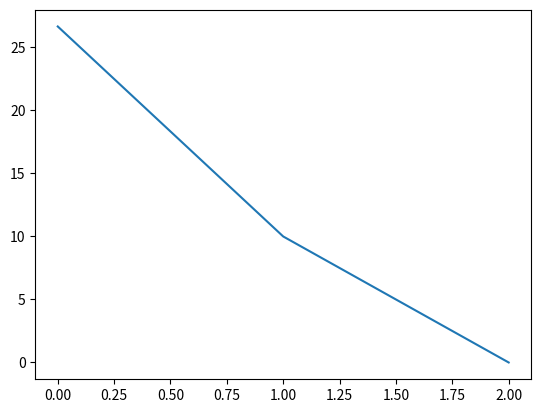

Python code for this plot:
import matplotlib.pyplot as plt
import numpy as np
import scipy.integrate as integrate

domain_left = 0
domain_right = 2
domain_length = domain_right - domain_left
# number of finite elements, must be greater than 2
fe_number = 10
integration_step = 1 / 10000
h = domain_length / fe_number
h_inv = 1 / h


def integrate_trapezoidal(function, lower_bound, upper_bound, step):
    """
Function performs numerical integration using trapezoidal rule.
    :param function: mathematical function to integrate
    :param lower_bound: lower bound of integration
    :param upper_bound: upper bound of integration
    :param step: step size of iteration
    :return: numerical value of integration
    """
    integral_value = 0
    for i in np.arange(lower_bound, upper_bound, step):
        a = function(i)
        b = function(i + step)
        integral_value += (a + b) * step / 2
    return integral_value


def E(x):
    if 0 <= x <= 1:
        return 3
    elif 1 < x <= 2.1:
        return 5
    else:
        pass


def basis_function_value(i, x):
    """
    :param i: number of finite element
    :param x: point on x-axis
    :return: value of the basis function associated with i-th finite element at point x
    """
    center = domain_length * i / fe_number + domain_left
    left = center - h
    right = center + h

    if x < left or x > right:
        return 0.0
    if x <= center:
        return (x - left) * h_inv
    return (right - x) * h_inv


def basis_function_derivative(i, x):
    """
    :param i: number of finite element
    :param x: point on x-axis
    :return: derivative value of the basis function associated with i-th finite element at point x
    """
    center = domain_length * i / fe_number + domain_left
    left = center - h
    right = center + h

    if x < left or x > right:
        return 0.0
    if x <= center:
        return h_inv
    return -h_inv


def plot(result):
    x = np.linspace(domain_left, domain_right, fe_number + 1)
    plt.plot(x, result)
    plt.show()


def solve():
    # Build B matrix
    b_matrix = np.zeros((fe_number, fe_number))

    for n in range(fe_number):
        for m in range(fe_number):
            integral = 0

            if abs(m - n) <= 1:
                integrate_from = domain_length * max(max(n, m) - 1, 0) / fe_number
                integrate_to = domain_length * min(min(n, m) + 1, fe_number) / fe_number

                def integrand(x): return E(x) * basis_function_derivative(n, x) * basis_function_derivative(m, x)

                # integral = integrate_trapezoidal(integrand, integrate_from, integrate_to, integration_step)
                integral, _ = integrate.quad(integrand, integrate_from, integrate_to)

            b_matrix[n, m] = -E(0) * basis_function_value(n, 0) * basis_function_value(m, 0) + integral

    # Build L vector
    l_vector = np.zeros(fe_number)
    l_vector[0] = -10 * E(0) * basis_function_value(0, 0)

    # Calculate coefficients
    coefficients = np.linalg.solve(b_matrix, l_vector)

    result = np.concatenate((coefficients, [0]))
    return result


if __name__ == "__main__":
    plot(solve())
